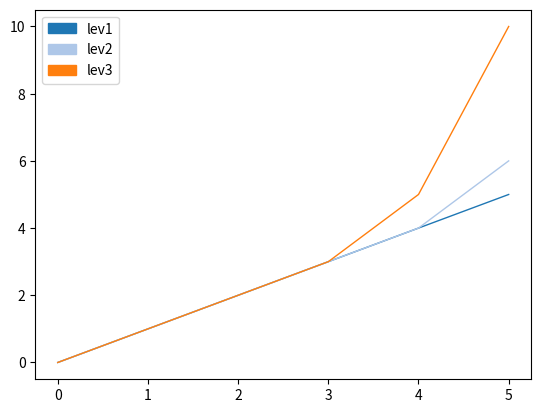

The matplotlib source for this figure:
import matplotlib.pyplot as plt
import matplotlib.patches as mpatches

#for each result, result[0] is the name, result[1] is the data as list of rewards
def PlotData(number_of_steps, results):
    color_sequence = ['#1f77b4', '#aec7e8', '#ff7f0e', '#ffbb78', '#2ca02c',
                  '#98df8a', '#d62728', '#ff9896', '#9467bd', '#c5b0d5',
                  '#8c564b', '#c49c94', '#e377c2', '#f7b6d2', '#7f7f7f',
                  '#c7c7c7', '#bcbd22', '#dbdb8d', '#17becf', '#9edae5']

    # evenly sampled time at 200ms intervals
    t = range(number_of_steps+1)
    # for legends
    handles = []
    for i, result in enumerate(results):

        name = result[0]
        # add zero at first step
        assert len(result[1]) == number_of_steps
        rewards = [0.0] + result[1]
        plt.plot(t, rewards,lw=1.0, color=color_sequence[i])
        patch = mpatches.Patch(color=color_sequence[i], label=name)
        handles.append(patch)
    plt.legend(handles=handles, loc = 2)
    path_to_file = 'test.png'
    plt.savefig(path_to_file , bbox_inches='tight')
    plt.show()

if __name__ == "__main__":
    first = ['lev1', [1,2,3,4,5]]
    second = ['lev2', [1,2,3,4,6]]
    third = ['lev3', [1,2,3,5,10]]
    results = [first, second, third]
    PlotData(5, results)